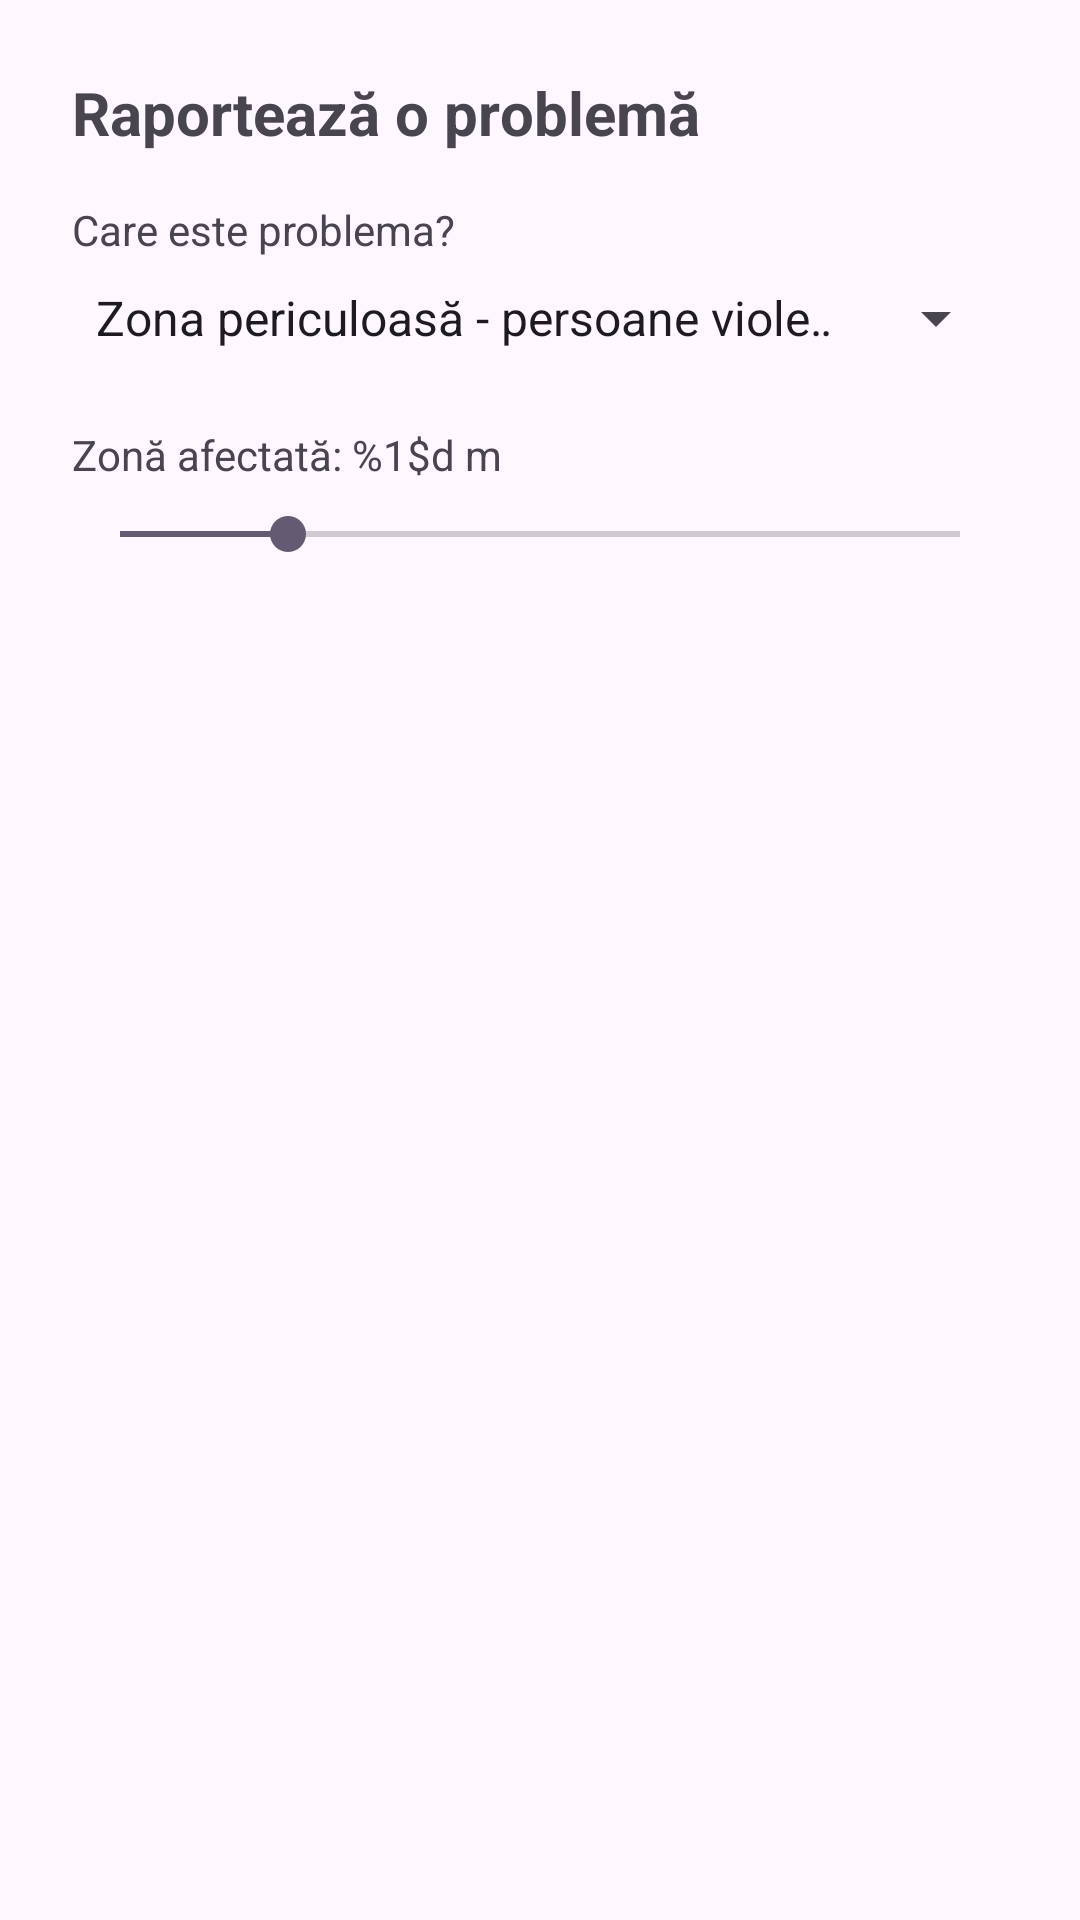

Write the Android layout XML for this screen, with the resource values it uses.
<!-- AndroidManifest.xml: application theme Theme.Future_Minds -->
<!-- res/layout/raportari.xml -->
<?xml version="1.0" encoding="utf-8"?>
<LinearLayout xmlns:android="http://schemas.android.com/apk/res/android"
    android:layout_width="match_parent"
    android:layout_height="wrap_content"
    android:orientation="vertical"
    android:padding="24dp">

    <TextView
        android:layout_width="wrap_content"
        android:layout_height="wrap_content"
        android:text="@string/report_issue"
        android:textSize="20sp"
        android:textStyle="bold"
        android:layout_marginBottom="16dp"/>

    <TextView
        android:layout_width="wrap_content"
        android:layout_height="wrap_content"
        android:text="@string/what_is_problem"
        android:layout_marginBottom="8dp"/>

    <Spinner
        android:id="@+id/spinner_issue_type"
        android:layout_width="match_parent"
        android:layout_height="wrap_content"
        android:entries="@array/issue_types"
        android:layout_marginBottom="24dp"/>

    <TextView
        android:id="@+id/tv_radius_label"
        android:layout_width="wrap_content"
        android:layout_height="wrap_content"
        android:text="@string/affected_area"
        android:layout_marginBottom="8dp"/>

    <SeekBar
        android:id="@+id/seekbar_radius"
        android:layout_width="match_parent"
        android:layout_height="wrap_content"
        android:max="100"
        android:progress="20" />
</LinearLayout>
<!-- resources referenced by this layout -->
<resources>
  <string-array name="issue_types">
          <item>Zona periculoasă - persoane violente</item>
          <item>Zona periculoasă - câini periculoși</item>
          <item>Zona periculoasă - furt/violență raportată recent</item>
          <item>Condiții meteorologice - furtună</item>
          <item>Condiții meteorologice - vânt puternic</item>
          <item>Condiții meteorologice - polei</item>
          <item>Condiții meteorologice - ninsoare abundentă</item>
          <item>Condiții meteorologice - inundații</item>
          <item>Drum nesigur - lipsă trotuar</item>
          <item>Drum nesigur - trotuar blocat</item>
          <item>Drum nesigur - drum neiluminat</item>
          <item>Drum nesigur - lipsă trecere pietoni</item>
          <item>Drum nesigur - trafic cu viteză ridicată</item>
      </string-array>
  <string name="affected_area">Zonă afectată: %1$d m</string>
  <string name="report_issue">Raportează o problemă</string>
  <string name="what_is_problem">Care este problema?</string>
  <style name="Theme.Future_Minds" parent="Base.Theme.Future_Minds" />
  <style name="Base.Theme.Future_Minds" parent="Theme.Material3.DayNight.NoActionBar">
          
          
      </style>
</resources>
